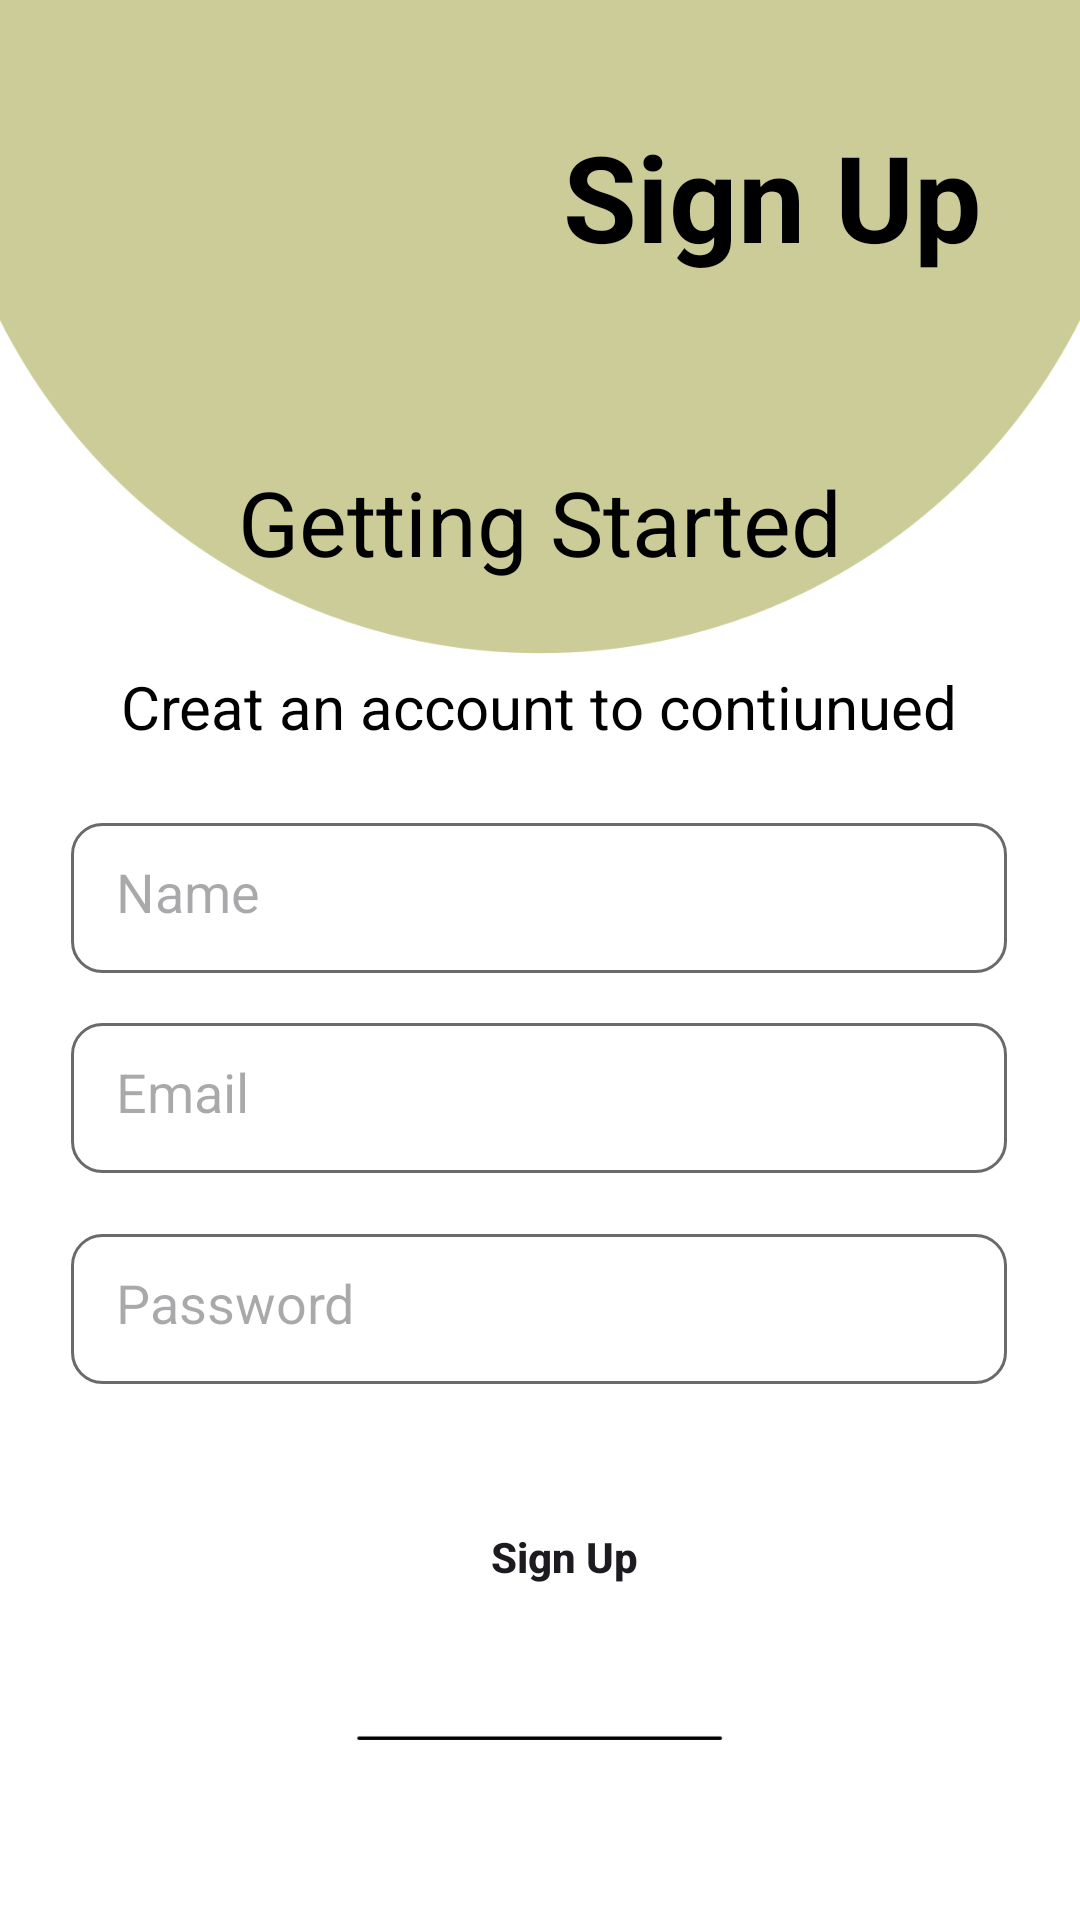

Here is an Android app screen rendered from its layout file. Give the layout XML and the strings, colors and styles it references.
<!-- AndroidManifest.xml: application theme Theme.TestClothShop -->
<!-- res/layout/activity_register2.xml -->
<?xml version="1.0" encoding="utf-8"?>
<androidx.constraintlayout.widget.ConstraintLayout xmlns:android="http://schemas.android.com/apk/res/android"
    xmlns:app="http://schemas.android.com/apk/res-auto"
    xmlns:tools="http://schemas.android.com/tools"
    android:layout_width="match_parent"
    android:layout_height="match_parent"
    tools:context=".activities.RegisterActivity2"
    android:background="@drawable/bg_login">


    <TextView
        android:id="@+id/signUp"
        android:layout_width="wrap_content"
        android:layout_height="wrap_content"
        android:fontFamily="sans-serif"
        android:text="Sign Up"
        android:textColor="@color/black"
        android:textSize="40sp"
        android:textStyle="bold"
        app:layout_constraintBottom_toBottomOf="parent"
        app:layout_constraintEnd_toEndOf="parent"
        app:layout_constraintHorizontal_bias="0.852"
        app:layout_constraintStart_toStartOf="parent"
        app:layout_constraintTop_toTopOf="parent"
        app:layout_constraintVertical_bias="0.066" />

    <TextView
        android:id="@+id/text1"
        android:layout_width="wrap_content"
        android:layout_height="wrap_content"
        android:fontFamily="sans-serif"
        android:text="Getting Started"
        android:textColor="@color/black"
        android:textSize="30sp"
        android:textStyle="normal"
        app:layout_constraintBottom_toBottomOf="parent"
        app:layout_constraintEnd_toEndOf="parent"
        app:layout_constraintStart_toStartOf="parent"
        app:layout_constraintTop_toTopOf="parent"
        app:layout_constraintVertical_bias="0.256" />

    <TextView
        android:id="@+id/text2"
        android:layout_width="wrap_content"
        android:layout_height="wrap_content"
        android:fontFamily="sans-serif"
        android:text="Creat an account to contiunued"
        android:textColor="@color/black"
        android:textSize="20sp"
        android:textStyle="normal"
        app:layout_constraintBottom_toBottomOf="parent"
        app:layout_constraintEnd_toEndOf="parent"
        app:layout_constraintHorizontal_bias="0.496"
        app:layout_constraintStart_toStartOf="parent"
        app:layout_constraintTop_toTopOf="parent"
        app:layout_constraintVertical_bias="0.362" />

    <EditText
        android:id="@+id/name"
        android:layout_width="312dp"
        android:layout_height="50dp"
        android:background="@drawable/edit_text_bg"
        android:hint="Name"
        android:padding="15dp"
        app:layout_constraintBottom_toBottomOf="parent"
        app:layout_constraintEnd_toEndOf="parent"
        app:layout_constraintHorizontal_bias="0.494"
        app:layout_constraintStart_toStartOf="parent"
        app:layout_constraintTop_toTopOf="parent"
        app:layout_constraintVertical_bias="0.465" />

    <EditText
        android:id="@+id/email"
        android:layout_width="312dp"
        android:layout_height="50dp"
        android:background="@drawable/edit_text_bg"
        android:hint="Email"
        android:padding="15dp"
        app:layout_constraintBottom_toBottomOf="parent"
        app:layout_constraintEnd_toEndOf="parent"
        app:layout_constraintHorizontal_bias="0.494"
        app:layout_constraintStart_toStartOf="parent"
        app:layout_constraintTop_toTopOf="parent"
        app:layout_constraintVertical_bias="0.578" />

    <EditText
        android:id="@+id/password"
        android:layout_width="312dp"
        android:layout_height="50dp"
        android:background="@drawable/edit_text_bg"
        android:hint="Password"
        android:inputType="numberPassword"
        android:padding="15dp"
        app:layout_constraintBottom_toBottomOf="parent"
        app:layout_constraintEnd_toEndOf="parent"
        app:layout_constraintHorizontal_bias="0.494"
        app:layout_constraintStart_toStartOf="parent"
        app:layout_constraintTop_toTopOf="parent"
        app:layout_constraintVertical_bias="0.697" />

    <Button
        android:id="@+id/signupBtn"
        android:background="@drawable/btn_bgc"
        app:backgroundTint="#D3B398"
        android:layout_width="182dp"
        android:layout_height="55dp"
        android:onClick="signup"
        android:padding="15dp"
        android:text="Sign Up"
        android:textAllCaps="false"
        android:textStyle="bold"
        app:layout_constraintBottom_toBottomOf="parent"
        app:layout_constraintEnd_toEndOf="parent"
        app:layout_constraintHorizontal_bias="0.545"
        app:layout_constraintStart_toStartOf="parent"
        app:layout_constraintTop_toTopOf="parent"
        app:layout_constraintVertical_bias="0.84" />


</androidx.constraintlayout.widget.ConstraintLayout>
<!-- resources referenced by this layout -->
<resources>
  <!-- drawable bg_login: png bitmap (drawable, 25476 bytes) -->
  <!-- drawable edit_text_bg (drawable) -->
  <?xml version="1.0" encoding="utf-8"?>
  <shape xmlns:android="http://schemas.android.com/apk/res/android">
  
      <corners android:radius="10dp"/>
      <solid android:color="@color/white"/>
      <stroke android:color ="#6a6a6a" android:width="1dp"/>
  
  </shape>
  <style name="Theme.TestClothShop" parent="Base.Theme.TestClothShop" />
  <style name="Base.Theme.TestClothShop" parent="Theme.Material3.DayNight.NoActionBar">
  
      </style>
  <!-- not gathered from this repository: default colours our renderer supplied (Android Studio template values) -->
  <color name="black">#FF000000</color>
  <color name="white">#FFFFFFFF</color>
</resources>
